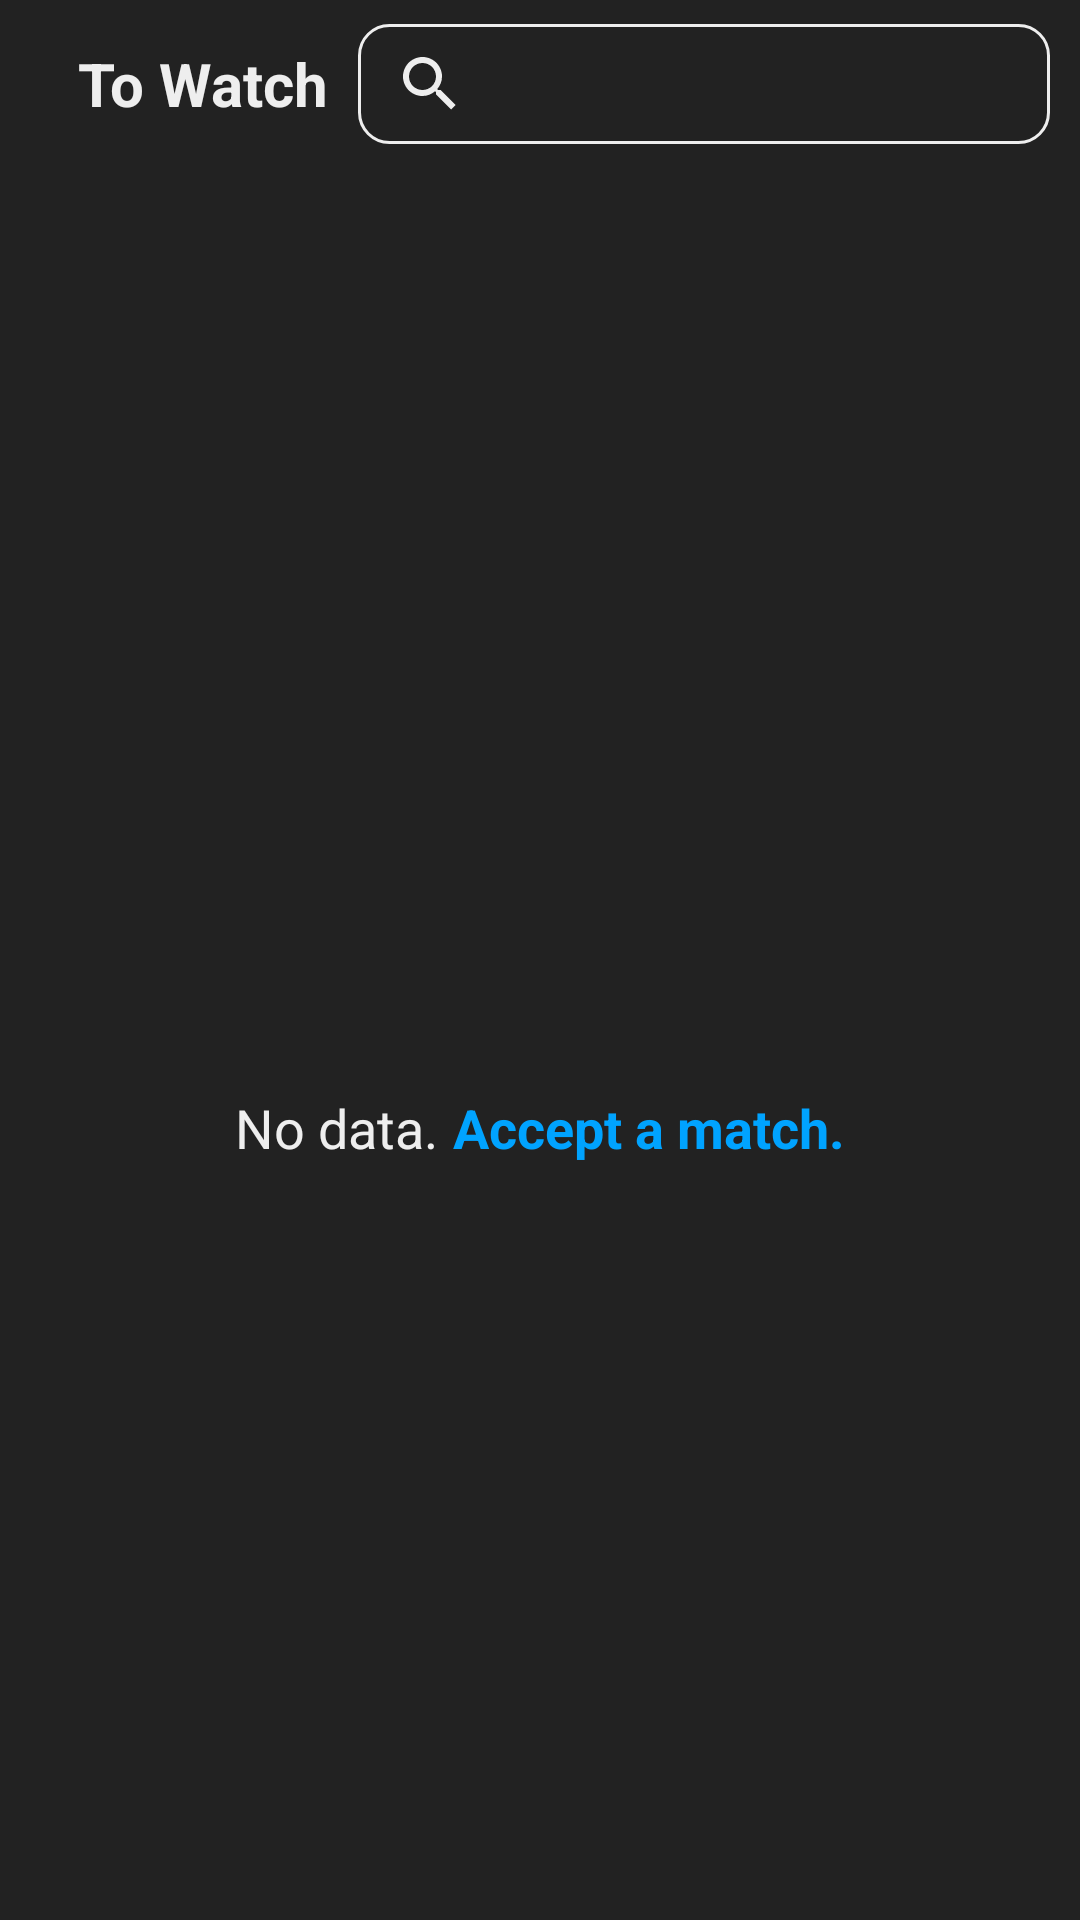

Produce the Android XML layout that renders to this screen, including the resource entries it uses.
<!-- AndroidManifest.xml: application theme Theme.MyAnimeReport -->
<!-- res/layout/fragment_backlog.xml -->
<?xml version="1.0" encoding="utf-8"?>
<androidx.coordinatorlayout.widget.CoordinatorLayout
    xmlns:android="http://schemas.android.com/apk/res/android"
    xmlns:app="http://schemas.android.com/apk/res-auto"
    android:id="@+id/main_content"
    android:layout_width="match_parent"
    android:layout_height="match_parent"
    android:fitsSystemWindows="false">

    <com.google.android.material.appbar.AppBarLayout
        android:id="@+id/appBar"
        android:layout_width="match_parent"
        android:layout_height="wrap_content"
        android:theme="@style/ThemeOverlay.AppCompat.ActionBar"
        app:elevation="0dp">

        
        <androidx.appcompat.widget.Toolbar
            android:id="@+id/toolbar"
            android:layout_width="match_parent"
            android:layout_height="?attr/actionBarSize"
            android:background="@color/dark_gray"
            app:layout_scrollFlags="scroll|enterAlways">

            <RelativeLayout
                android:layout_width="match_parent"
                android:layout_height="match_parent">

                <ImageButton
                    android:id="@+id/btnMenu"
                    android:layout_width="wrap_content"
                    android:layout_height="wrap_content"
                    android:layout_marginEnd="10dp"
                    android:layout_centerVertical="true"
                    android:background="@color/dark_gray"
                    android:src="@drawable/ic_baseline_menu_24"
                    app:tint="@color/white" />

                <TextView
                    android:id="@+id/tvBacklog"
                    android:layout_width="wrap_content"
                    android:layout_height="wrap_content"
                    android:layout_toEndOf="@id/btnMenu"
                    android:layout_centerVertical="true"
                    android:text="@string/title_backlog"
                    android:textSize="20sp"
                    android:textStyle="bold"
                    android:textColor="@color/white" />

                <androidx.appcompat.widget.SearchView
                    android:id="@+id/searchView"
                    android:layout_width="match_parent"
                    android:layout_height="wrap_content"
                    android:layout_toEndOf="@id/tvBacklog"
                    android:layout_alignParentEnd="true"
                    android:background="@drawable/white_border_rounded_bg"
                    android:layout_marginHorizontal="10dp"
                    android:paddingHorizontal="0dp"
                    android:queryBackground="@color/dark_gray"
                    android:searchHintIcon="@color/dark_gray"
                    android:layout_marginVertical="8dp" />
            </RelativeLayout>
        </androidx.appcompat.widget.Toolbar>
    </com.google.android.material.appbar.AppBarLayout>

    <androidx.swiperefreshlayout.widget.SwipeRefreshLayout
        android:id="@+id/swipeContainer"
        android:layout_width="match_parent"
        android:layout_height="match_parent"
        android:layout_below="@id/appBar"
        app:layout_behavior="@string/appbar_scrolling_view_behavior">

        <androidx.recyclerview.widget.RecyclerView
            android:id="@+id/rvBacklogItems"
            android:layout_width="match_parent"
            android:layout_height="match_parent"
            android:layout_below="@id/appBar"
            android:overScrollMode="never"
            android:background="@color/dark_gray"
            android:paddingHorizontal="20dp"
            app:layout_behavior="@string/appbar_scrolling_view_behavior"/>
    </androidx.swiperefreshlayout.widget.SwipeRefreshLayout>

    <RelativeLayout
        android:id="@+id/rlMessage"
        android:layout_width="match_parent"
        android:layout_height="match_parent"
        android:background="@color/dark_gray"
        android:layout_below="@id/appBar"
        app:layout_behavior="@string/appbar_scrolling_view_behavior">

        <LinearLayout
            android:layout_width="wrap_content"
            android:layout_height="wrap_content"
            android:layout_centerVertical="true"
            android:layout_marginVertical="10dp"
            android:layout_centerHorizontal="true"
            android:orientation="horizontal">

            <TextView
                android:layout_width="wrap_content"
                android:layout_height="wrap_content"
                android:text="@string/no_data"
                android:textSize="18sp"
                android:textColor="@color/white" />

            <TextView
                android:id="@+id/tvGoMatch"
                android:layout_width="wrap_content"
                android:layout_height="wrap_content"
                android:layout_marginStart="5dp"
                android:text="@string/accept_a_match"
                android:textSize="18sp"
                android:textStyle="bold"
                android:textColor="@color/theme" />
        </LinearLayout>
    </RelativeLayout>
</androidx.coordinatorlayout.widget.CoordinatorLayout>
<!-- resources referenced by this layout -->
<resources>
  <color name="dark_gray">#FF222222</color>
  <color name="theme">#FF00A3FF</color>
  <color name="white">#FFEEEEEE</color>
  <!-- drawable white_border_rounded_bg (drawable) -->
  <?xml version="1.0" encoding="utf-8"?>
  <shape xmlns:android="http://schemas.android.com/apk/res/android">
      <stroke android:width="1dp" android:color="@color/white" />
      <corners android:radius="10dp" />
      <padding android:left="20dp" android:top="10dp" android:right="20dp" android:bottom="10dp" />
  </shape>
  <string name="accept_a_match">Accept a match.</string>
  <string name="no_data">No data.</string>
  <string name="title_backlog">To Watch</string>
  <color name="teal_200">#FF03DAC5</color>
  <color name="teal_700">#FF018786</color>
  <color name="black">#FF000000</color>
  <style name="ThemeOverlay.App.MaterialAlertDialog" parent="ThemeOverlay.MaterialComponents.MaterialAlertDialog">
          <item name="colorPrimary">@color/white</item>
          <item name="colorSecondary">@color/white</item>
          <item name="colorSurface">@color/dark_gray</item>
          <item name="alertDialogStyle">@style/MaterialAlertDialog.App</item>
          <item name="materialAlertDialogTitleTextStyle">@style/MaterialAlertDialog.App.Title.Text</item>
          <item name="materialAlertDialogBodyTextStyle">@style/MaterialAlertDialog.App.Body.Text</item>
          <item name="buttonBarPositiveButtonStyle">@style/Widget.App.Button</item>
          <item name="buttonBarNegativeButtonStyle">@style/Widget.App.Button</item>
      </style>
  <style name="MaterialAlertDialog.App" parent="MaterialAlertDialog.MaterialComponents">
          <item name="shapeAppearance">@style/ShapeAppearance.App.MediumComponent</item>
      </style>
  <style name="MaterialAlertDialog.App.Title.Text" parent="MaterialAlertDialog.MaterialComponents.Title.Text">
          <item name="android:textColor">@color/white</item>
          <item name="android:textStyle">bold</item>
          <item name="android:textSize">18sp</item>
      </style>
  <style name="MaterialAlertDialog.App.Body.Text" parent="MaterialAlertDialog.MaterialComponents.Title.Text">
          <item name="android:textColor">@color/white</item>
          <item name="android:textSize">16sp</item>
      </style>
  <style name="Widget.App.Button" parent="Widget.MaterialComponents.Button.TextButton.Dialog">
          <item name="materialThemeOverlay">@style/ThemeOverlay.App.Button</item>
          <item name="shapeAppearance">@style/ShapeAppearance.App.SmallComponent</item>
      </style>
  <style name="ShapeAppearance.App.MediumComponent" parent="ShapeAppearance.MaterialComponents.MediumComponent">
          <item name="cornerFamily">rounded</item>
          <item name="cornerSize">10dp</item>
      </style>
  <style name="ThemeOverlay.App.Button" parent="">
          <item name="colorPrimary">@color/white</item>
          <item name="android:letterSpacing">0</item>
          <item name="android:textAllCaps">false</item>
          <item name="android:textSize">18sp</item>
          <item name="android:background">@drawable/theme_rounded_bg</item>
          <item name="backgroundTint">@color/transparent</item>
      </style>
  <style name="ShapeAppearance.App.SmallComponent" parent="ShapeAppearance.MaterialComponents.SmallComponent">
          <item name="cornerFamily">rounded</item>
          <item name="cornerSize">10dp</item>
      </style>
  <!-- drawable theme_rounded_bg (drawable) -->
  <?xml version="1.0" encoding="utf-8"?>
  <ripple xmlns:android="http://schemas.android.com/apk/res/android" android:color="@color/theme_dark">
      <item>
          <shape>
              <solid android:color="@color/theme" />
              <corners android:radius="10dp" />
          </shape>
      </item>
  </ripple>
  <color name="transparent">#00000000</color>
  <color name="theme_dark">#FF0078BD</color>
</resources>
